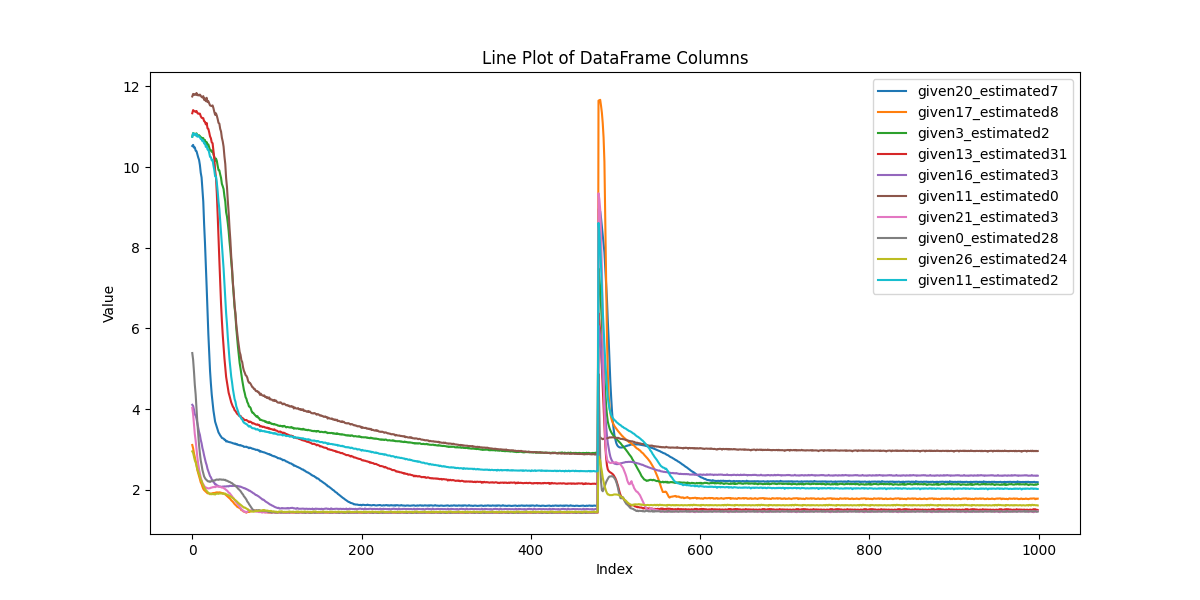

The table this chart was drawn from, first rows:
, given20_estimated7, given17_estimated8, given3_estimated2, given13_estimated31, given16_estimated3, given11_estimated0, given21_estimated3, given0_estimated28, given26_estimated24, given11_estimated2
0, 10.51, 3.061, 10.75, 11.33, 4.214, 11.75, 4.139, 5.048, 2.994, 10.75
1, 10.55, 3.008, 10.84, 11.41, 4.206, 11.82, 4.032, 4.893, 2.977, 10.84
2, 10.49, 2.913, 10.81, 11.39, 4.136, 11.8, 3.855, 4.62, 2.902, 10.81
3, 10.51, 2.84, 10.83, 11.38, 4.033, 11.81, 3.649, 4.31, 2.826, 10.83
4, 10.44, 2.782, 10.8, 11.38, 4.042, 11.8, 3.542, 4.103, 2.794, 10.79
5, 10.45, 2.699, 10.84, 11.4, 3.986, 11.85, 3.371, 3.84, 2.721, 10.84
6, 10.39, 2.591, 10.78, 11.36, 3.91, 11.8, 3.195, 3.583, 2.651, 10.77
7, 10.34, 2.539, 10.8, 11.34, 3.842, 11.81, 3.034, 3.395, 2.606, 10.79
8, 10.31, 2.474, 10.81, 11.35, 3.759, 11.8, 2.886, 3.183, 2.55, 10.8
9, 10.24, 2.406, 10.79, 11.36, 3.733, 11.83, 2.771, 3.023, 2.5, 10.78
10, 10.12, 2.323, 10.76, 11.3, 3.641, 11.8, 2.639, 2.878, 2.422, 10.74
11, 10.11, 2.286, 10.76, 11.27, 3.599, 11.78, 2.542, 2.79, 2.406, 10.74
12, 9.977, 2.211, 10.73, 11.27, 3.498, 11.77, 2.441, 2.665, 2.334, 10.71
13, 9.956, 2.141, 10.76, 11.28, 3.435, 11.81, 2.379, 2.577, 2.29, 10.73
14, 9.742, 2.102, 10.7, 11.21, 3.355, 11.72, 2.299, 2.488, 2.229, 10.67
15, 9.644, 2.069, 10.73, 11.21, 3.276, 11.76, 2.245, 2.432, 2.193, 10.69
16, 9.465, 2.026, 10.65, 11.16, 3.181, 11.7, 2.188, 2.381, 2.145, 10.61
17, 9.307, 1.994, 10.69, 11.22, 3.12, 11.79, 2.157, 2.343, 2.112, 10.64
18, 9.03, 1.944, 10.63, 11.1, 2.999, 11.7, 2.111, 2.297, 2.071, 10.58
19, 8.709, 1.938, 10.65, 11.11, 2.931, 11.72, 2.082, 2.262, 2.028, 10.59
20, 8.302, 1.905, 10.6, 11.05, 2.86, 11.68, 2.063, 2.243, 1.995, 10.53
21, 7.77, 1.879, 10.54, 10.98, 2.763, 11.64, 2.041, 2.206, 1.957, 10.46
22, 7.332, 1.869, 10.55, 10.97, 2.708, 11.65, 2.037, 2.201, 1.957, 10.47
23, 6.844, 1.853, 10.53, 10.93, 2.637, 11.65, 2.02, 2.188, 1.924, 10.43
24, 6.44, 1.846, 10.57, 10.96, 2.568, 11.68, 2.014, 2.182, 1.922, 10.46
25, 6.021, 1.84, 10.49, 10.86, 2.511, 11.64, 2.004, 2.159, 1.89, 10.37
26, 5.679, 1.833, 10.45, 10.77, 2.455, 11.56, 2, 2.159, 1.886, 10.31
27, 5.348, 1.821, 10.37, 10.64, 2.38, 11.51, 1.984, 2.147, 1.854, 10.22
28, 5.143, 1.827, 10.45, 10.68, 2.354, 11.55, 2, 2.15, 1.861, 10.29
29, 4.936, 1.823, 10.41, 10.59, 2.304, 11.55, 1.99, 2.148, 1.853, 10.23
30, 4.749, 1.818, 10.31, 10.48, 2.266, 11.49, 1.991, 2.136, 1.845, 10.12
31, 4.575, 1.812, 10.24, 10.34, 2.22, 11.42, 1.986, 2.126, 1.834, 10.02
32, 4.477, 1.819, 10.27, 10.26, 2.181, 11.45, 1.983, 2.133, 1.837, 10
33, 4.345, 1.815, 10.21, 10.13, 2.162, 11.38, 1.988, 2.126, 1.833, 9.915
34, 4.252, 1.813, 10.17, 9.951, 2.127, 11.37, 1.983, 2.125, 1.832, 9.841
35, 4.145, 1.807, 10.06, 9.769, 2.094, 11.29, 1.978, 2.117, 1.828, 9.693
36, 4.084, 1.811, 10.06, 9.617, 2.092, 11.31, 1.988, 2.117, 1.817, 9.663
37, 4.045, 1.81, 10.04, 9.425, 2.068, 11.29, 1.985, 2.118, 1.827, 9.59
38, 3.963, 1.805, 9.936, 9.139, 2.06, 11.21, 1.979, 2.107, 1.826, 9.431
39, 3.935, 1.803, 9.882, 8.883, 2.044, 11.2, 1.979, 2.113, 1.833, 9.3
40, 3.831, 1.797, 9.688, 8.477, 2.027, 11, 1.974, 2.098, 1.82, 9.07
41, 3.822, 1.792, 9.711, 8.238, 2.023, 11.03, 1.972, 2.098, 1.822, 8.999
42, 3.773, 1.786, 9.62, 7.92, 2.008, 10.93, 1.965, 2.094, 1.821, 8.816
43, 3.727, 1.78, 9.545, 7.6, 1.992, 10.9, 1.954, 2.081, 1.819, 8.624
44, 3.705, 1.779, 9.433, 7.346, 2.002, 10.79, 1.96, 2.083, 1.816, 8.395
45, 3.678, 1.772, 9.372, 7.085, 1.996, 10.78, 1.951, 2.077, 1.817, 8.232
46, 3.637, 1.759, 9.253, 6.825, 1.986, 10.65, 1.941, 2.069, 1.81, 7.951
47, 3.609, 1.755, 9.177, 6.615, 1.982, 10.56, 1.936, 2.069, 1.812, 7.754
48, 3.563, 1.747, 9.037, 6.407, 1.98, 10.47, 1.926, 2.056, 1.805, 7.461
49, 3.547, 1.734, 8.916, 6.256, 1.982, 10.36, 1.922, 2.05, 1.808, 7.224
50, 3.5, 1.718, 8.765, 6.059, 1.977, 10.2, 1.911, 2.038, 1.793, 6.943
51, 3.501, 1.709, 8.707, 5.967, 1.98, 10.13, 1.906, 2.041, 1.795, 6.752
52, 3.449, 1.691, 8.503, 5.823, 1.973, 9.925, 1.892, 2.026, 1.784, 6.452
53, 3.432, 1.672, 8.366, 5.693, 1.98, 9.793, 1.888, 2.021, 1.781, 6.264
54, 3.395, 1.656, 8.169, 5.611, 1.973, 9.582, 1.872, 2.002, 1.768, 6.035
55, 3.367, 1.64, 8.047, 5.518, 1.976, 9.416, 1.862, 1.998, 1.76, 5.85
56, 3.334, 1.624, 7.836, 5.422, 1.969, 9.223, 1.844, 1.991, 1.749, 5.657
57, 3.331, 1.606, 7.722, 5.415, 1.974, 9.111, 1.839, 1.981, 1.741, 5.56
58, 3.288, 1.575, 7.521, 5.293, 1.967, 8.876, 1.819, 1.966, 1.727, 5.384
59, 3.265, 1.565, 7.339, 5.235, 1.964, 8.731, 1.8, 1.951, 1.711, 5.282
... 940 more rows
